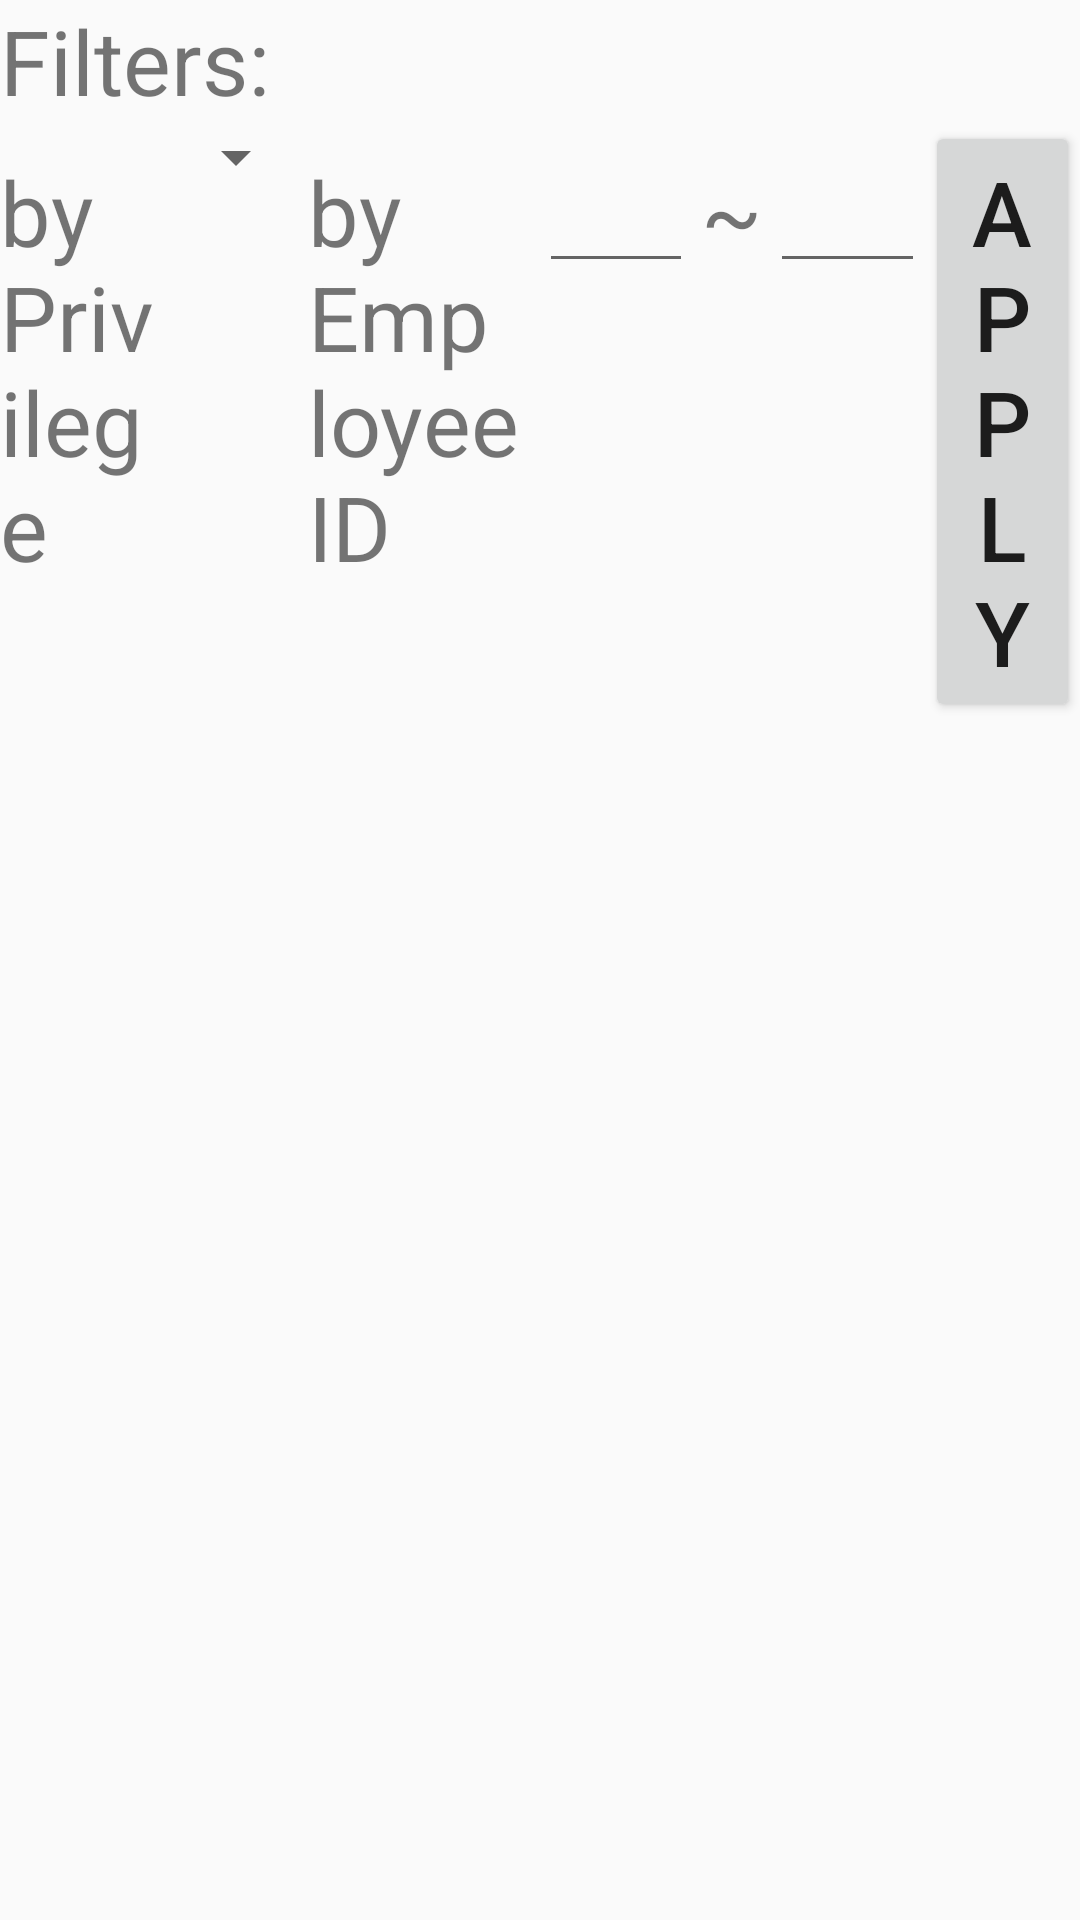

Here is an Android app screen rendered from its layout file. Give the layout XML and the strings, colors and styles it references.
<!-- AndroidManifest.xml: activity theme AppTheme.NoActionBar -->
<!-- res/layout/activity_view_employee.xml -->
<?xml version="1.0" encoding="utf-8"?>
<LinearLayout xmlns:android="http://schemas.android.com/apk/res/android"
    xmlns:app="http://schemas.android.com/apk/res-auto"
    xmlns:tools="http://schemas.android.com/tools"
    android:layout_height="match_parent"
    android:layout_width="match_parent"
    android:orientation="vertical">

    <TextView
        android:layout_width="wrap_content"
        android:layout_height="wrap_content"
        android:textSize="30dp"
        android:text="Filters:"/>

    <LinearLayout
        android:layout_width="match_parent"
        android:layout_height="wrap_content">

        <TextView
            android:layout_width="0dp"
            android:layout_weight="2"
            android:layout_height="wrap_content"
            android:textSize="30dp"
            android:text="by Privilege"/>

        <Spinner
            android:id="@+id/ve_spnr_priv"
            android:layout_weight="2"
            android:layout_width="0dp"
            android:layout_height="wrap_content"></Spinner>

        <TextView
            android:layout_width="0dp"
            android:layout_weight="3"
            android:layout_height="wrap_content"
            android:textSize="30dp"
            android:text="by Employee ID"/>

        <EditText
            android:id="@+id/ve_et_minID"
            android:layout_width="0dp"
            android:layout_weight="2"
            android:layout_height="wrap_content"
            android:inputType="number"/>

        <TextView
            android:layout_width="0dp"
            android:layout_weight="1"
            android:layout_height="wrap_content"
            android:textSize="30dp"
            android:text="~"
            android:textAlignment="center"/>

        <EditText
            android:id="@+id/ve_et_maxID"
            android:layout_width="0dp"
            android:layout_weight="2"
            android:layout_height="wrap_content"
            android:inputType="number"/>

        <Button
            android:id="@+id/ve_btn_filter"
            android:layout_weight="2"
            android:layout_width="0dp"
            android:layout_height="wrap_content"
            android:textSize="30dp"
            android:text="Apply"></Button>

    </LinearLayout>

    <android.support.v7.widget.RecyclerView
        android:id="@+id/ve_rcv_empList"
        android:layout_width="match_parent"
        android:layout_height="match_parent"
        tools:context="com.telemeal.ViewFoodActivity">

    </android.support.v7.widget.RecyclerView>
</LinearLayout>
<!-- resources referenced by this layout -->
<resources>
  <style name="AppTheme.NoActionBar">
          <item name="windowActionBar">true</item>
          <item name="windowNoTitle">true</item>
      </style>
</resources>
